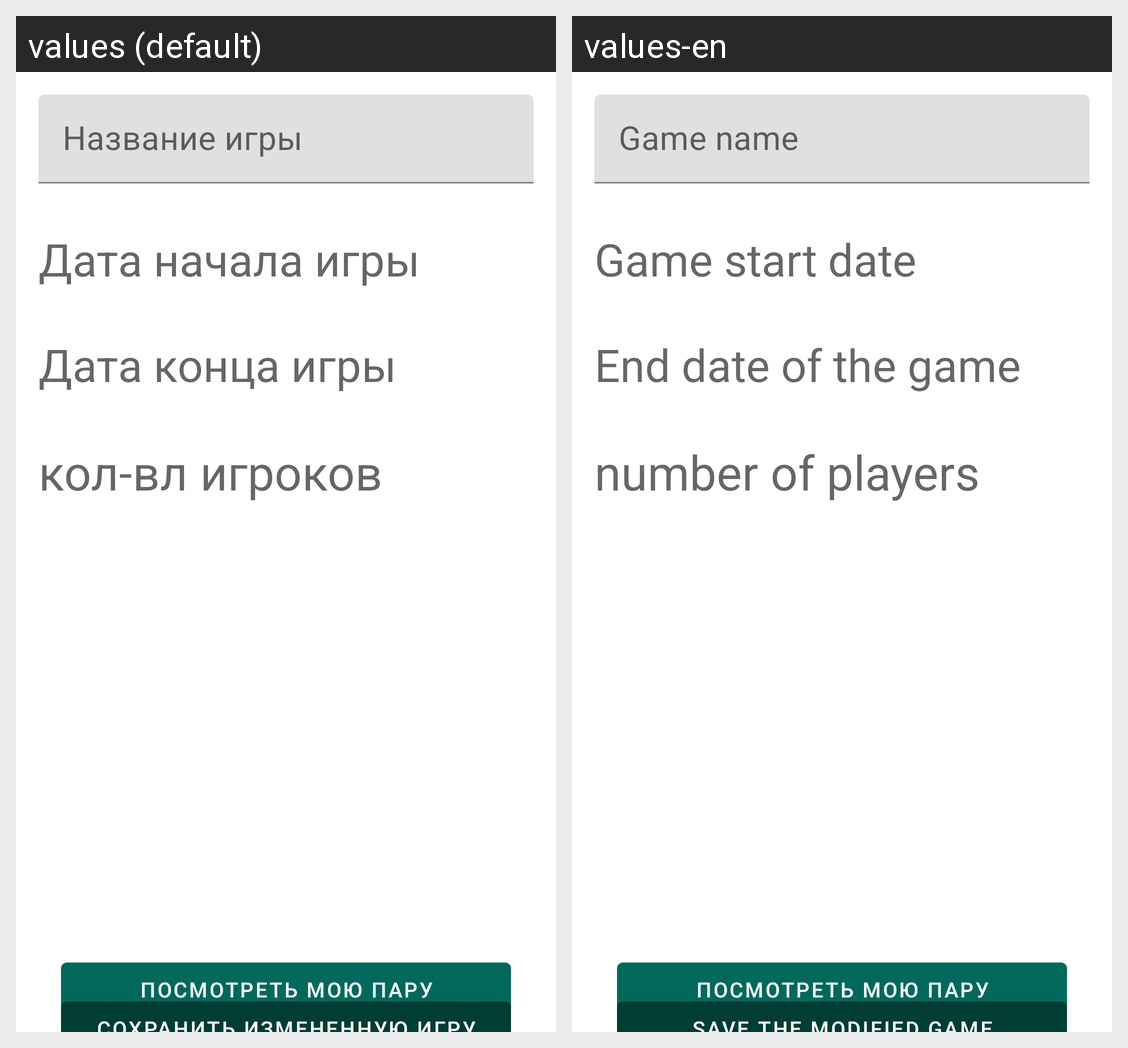

The Android screen above is rendered under two locales of the same app. Produce the string resources it draws, with the default and per-locale values.
Android screen res/layout/details_game_activity.xml rendered under 2 locales, left to right: values (default), values-en. Device: Nexus 5 (rendered at 1080×1920; each locale shown at half size, 540×960, under a caption strip naming it); theme Theme.SecretSantaCourseWork.
Strings drawn on this screen, with the default value and each locale's value (text and hints the layout hard-codes, and strings that could not be matched under every locale, appear in the picture but are not listed):

name_game
  values: Название игры
  values-en: Game name

date_start_game
  values: Дата начала игры
  values-en: Game start date

date_end_game
  values: Дата конца игры
  values-en: End date of the game

count_peoples
  values: кол-вл игроков
  values-en: number of players
